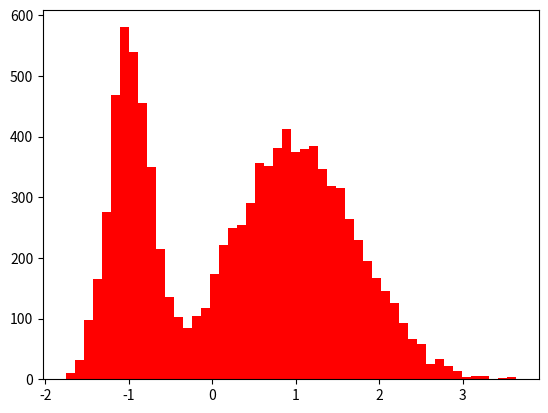

Write the Python code that produced this figure. (Note: this script raises an exception after producing the figure.)
import numpy as np


def _make_index(prob, size):
    """
    Returns a boolean index for given probabilities.

    Notes
    -----
    prob = [.75,.25] means that there is a 75% chance of the first column
    being True and a 25% chance of the second column being True. The
    columns are mutually exclusive.
    """
    rv = np.random.uniform(size=(size, 1))
    cumprob = np.cumsum(prob)
    return np.logical_and(np.r_[0, cumprob[:-1]] <= rv, rv < cumprob)


def mixture_rvs(prob, size, dist, kwargs=None):
    """
    Sample from a mixture of distributions.

    Parameters
    ----------
    prob : array_like
        Probability of sampling from each distribution in dist
    size : int
        The length of the returned sample.
    dist : array_like
        An iterable of distributions objects from scipy.stats.
    kwargs : tuple of dicts, optional
        A tuple of dicts.  Each dict in kwargs can have keys loc, scale, and
        args to be passed to the respective distribution in dist.  If not
        provided, the distribution defaults are used.

    Examples
    --------
    Say we want 5000 random variables from mixture of normals with two
    distributions norm(-1,.5) and norm(1,.5) and we want to sample from the
    first with probability .75 and the second with probability .25.

    >>> from scipy import stats
    >>> prob = [.75,.25]
    >>> Y = mixture_rvs(prob, 5000, dist=[stats.norm, stats.norm],
    ...                 kwargs = (dict(loc=-1,scale=.5),dict(loc=1,scale=.5)))
    """
    if len(prob) != len(dist):
        raise ValueError("You must provide as many probabilities as distributions")
    if not np.allclose(np.sum(prob), 1):
        raise ValueError("prob does not sum to 1")

    if kwargs is None:
        kwargs = ({},)*len(prob)

    idx = _make_index(prob, size)
    sample = np.empty(size)
    for i in range(len(prob)):
        sample_idx = idx[..., i]
        sample_size = sample_idx.sum()
        loc = kwargs[i].get('loc', 0)
        scale = kwargs[i].get('scale', 1)
        args = kwargs[i].get('args', ())
        sample[sample_idx] = dist[i].rvs(
            *args, **dict(loc=loc, scale=scale, size=sample_size)
        )
    return sample


class MixtureDistribution:
    '''univariate mixture distribution

    for simple case for now (unbound support)
    does not yet inherit from scipy.stats.distributions

    adding pdf to mixture_rvs, some restrictions on broadcasting
    Currently it does not hold any state, all arguments included in each method.
    '''

    # def __init__(self, prob, size, dist, kwargs=None):

    def rvs(self, prob, size, dist, kwargs=None):
        return mixture_rvs(prob, size, dist, kwargs=kwargs)

    def pdf(self, x, prob, dist, kwargs=None):
        """
        pdf a mixture of distributions.

        Parameters
        ----------
        x : array_like
            Array containing locations where the PDF should be evaluated
        prob : array_like
            Probability of sampling from each distribution in dist
        dist : array_like
            An iterable of distributions objects from scipy.stats.
        kwargs : tuple of dicts, optional
            A tuple of dicts.  Each dict in kwargs can have keys loc, scale, and
            args to be passed to the respective distribution in dist.  If not
            provided, the distribution defaults are used.

        Examples
        --------
        Say we want 5000 random variables from mixture of normals with two
        distributions norm(-1,.5) and norm(1,.5) and we want to sample from the
        first with probability .75 and the second with probability .25.

        >>> import numpy as np
        >>> from scipy import stats
        >>> from statsmodels.distributions.mixture_rvs import MixtureDistribution
        >>> x = np.arange(-4.0, 4.0, 0.01)
        >>> prob = [.75,.25]
        >>> mixture = MixtureDistribution()
        >>> Y = mixture.pdf(x, prob, dist=[stats.norm, stats.norm],
        ...                 kwargs = (dict(loc=-1,scale=.5),dict(loc=1,scale=.5)))
        """
        if len(prob) != len(dist):
            raise ValueError("You must provide as many probabilities as distributions")
        if not np.allclose(np.sum(prob), 1):
            raise ValueError("prob does not sum to 1")

        if kwargs is None:
            kwargs = ({},)*len(prob)

        for i in range(len(prob)):
            loc = kwargs[i].get('loc', 0)
            scale = kwargs[i].get('scale', 1)
            args = kwargs[i].get('args', ())
            if i == 0:  # assume all broadcast the same as the first dist
                pdf_ = prob[i] * dist[i].pdf(x, *args, loc=loc, scale=scale)
            else:
                pdf_ += prob[i] * dist[i].pdf(x, *args, loc=loc, scale=scale)
        return pdf_

    def cdf(self, x, prob, dist, kwargs=None):
        """
        cdf of a mixture of distributions.

        Parameters
        ----------
        x : array_like
            Array containing locations where the CDF should be evaluated
        prob : array_like
            Probability of sampling from each distribution in dist
        size : int
            The length of the returned sample.
        dist : array_like
            An iterable of distributions objects from scipy.stats.
        kwargs : tuple of dicts, optional
            A tuple of dicts.  Each dict in kwargs can have keys loc, scale, and
            args to be passed to the respective distribution in dist.  If not
            provided, the distribution defaults are used.

        Examples
        --------
        Say we want 5000 random variables from mixture of normals with two
        distributions norm(-1,.5) and norm(1,.5) and we want to sample from the
        first with probability .75 and the second with probability .25.

        >>> import numpy as np
        >>> from scipy import stats
        >>> from statsmodels.distributions.mixture_rvs import MixtureDistribution
        >>> x = np.arange(-4.0, 4.0, 0.01)
        >>> prob = [.75,.25]
        >>> mixture = MixtureDistribution()
        >>> Y = mixture.pdf(x, prob, dist=[stats.norm, stats.norm],
        ...                 kwargs = (dict(loc=-1,scale=.5),dict(loc=1,scale=.5)))
        """
        if len(prob) != len(dist):
            raise ValueError("You must provide as many probabilities as distributions")
        if not np.allclose(np.sum(prob), 1):
            raise ValueError("prob does not sum to 1")

        if kwargs is None:
            kwargs = ({},)*len(prob)

        for i in range(len(prob)):
            loc = kwargs[i].get('loc', 0)
            scale = kwargs[i].get('scale', 1)
            args = kwargs[i].get('args', ())
            if i == 0:  # assume all broadcast the same as the first dist
                cdf_ = prob[i] * dist[i].cdf(x, *args, loc=loc, scale=scale)
            else:
                cdf_ += prob[i] * dist[i].cdf(x, *args, loc=loc, scale=scale)
        return cdf_


def mv_mixture_rvs(prob, size, dist, nvars, **kwargs):
    """
    Sample from a mixture of multivariate distributions.

    Parameters
    ----------
    prob : array_like
        Probability of sampling from each distribution in dist
    size : int
        The length of the returned sample.
    dist : array_like
        An iterable of distributions instances with callable method rvs.
    nvargs : int
        dimension of the multivariate distribution, could be inferred instead
    kwargs : tuple of dicts, optional
        ignored

    Examples
    --------
    Say we want 2000 random variables from mixture of normals with two
    multivariate normal distributions, and we want to sample from the
    first with probability .4 and the second with probability .6.

    import statsmodels.sandbox.distributions.mv_normal as mvd

    cov3 = np.array([[ 1.  ,  0.5 ,  0.75],
                       [ 0.5 ,  1.5 ,  0.6 ],
                       [ 0.75,  0.6 ,  2.  ]])

    mu = np.array([-1, 0.0, 2.0])
    mu2 = np.array([4, 2.0, 2.0])
    mvn3 = mvd.MVNormal(mu, cov3)
    mvn32 = mvd.MVNormal(mu2, cov3/2., 4)
    rvs = mix.mv_mixture_rvs([0.4, 0.6], 2000, [mvn3, mvn32], 3)
    """
    if len(prob) != len(dist):
        raise ValueError("You must provide as many probabilities as distributions")
    if not np.allclose(np.sum(prob), 1):
        raise ValueError("prob does not sum to 1")

    if kwargs is None:
        kwargs = ({},)*len(prob)

    idx = _make_index(prob, size)
    sample = np.empty((size, nvars))
    for i in range(len(prob)):
        sample_idx = idx[..., i]
        sample_size = sample_idx.sum()
        # loc = kwargs[i].get('loc',0)
        # scale = kwargs[i].get('scale',1)
        # args = kwargs[i].get('args',())
        # use int to avoid numpy bug with np.random.multivariate_normal
        sample[sample_idx] = dist[i].rvs(size=int(sample_size))
    return sample


if __name__ == "__main__":

    from scipy import stats

    obs_dist = mixture_rvs(
        [0.25, 0.75],
        size=10000,
        dist=[stats.norm, stats.beta],
        kwargs=(dict(loc=-1, scale=0.5), dict(loc=1, scale=1, args=(1, 0.5))),
    )

    nobs = 10000
    mix = MixtureDistribution()
    #    mrvs = mixture_rvs([1/3.,2/3.], size=nobs, dist=[stats.norm, stats.norm],
    #                   kwargs = (dict(loc=-1,scale=.5),dict(loc=1,scale=.75)))

    mix_kwds = (dict(loc=-1, scale=0.25), dict(loc=1, scale=0.75))
    mrvs = mix.rvs(
        [1 / 3.0, 2 / 3.0], size=nobs, dist=[stats.norm, stats.norm], kwargs=mix_kwds
    )

    grid = np.linspace(-4, 4, 100)
    mpdf = mix.pdf(
        grid, [1 / 3.0, 2 / 3.0], dist=[stats.norm, stats.norm], kwargs=mix_kwds
    )
    mcdf = mix.cdf(
        grid, [1 / 3.0, 2 / 3.0], dist=[stats.norm, stats.norm], kwargs=mix_kwds
    )

    doplot = 1
    if doplot:
        import matplotlib.pyplot as plt

        plt.figure()
        plt.hist(mrvs, bins=50, normed=True, color="red")
        plt.title("histogram of sample and pdf")
        plt.plot(grid, mpdf, lw=2, color="black")

        plt.figure()
        plt.hist(mrvs, bins=50, normed=True, cumulative=True, color="red")
        plt.title("histogram of sample and pdf")
        plt.plot(grid, mcdf, lw=2, color="black")

        plt.show()
